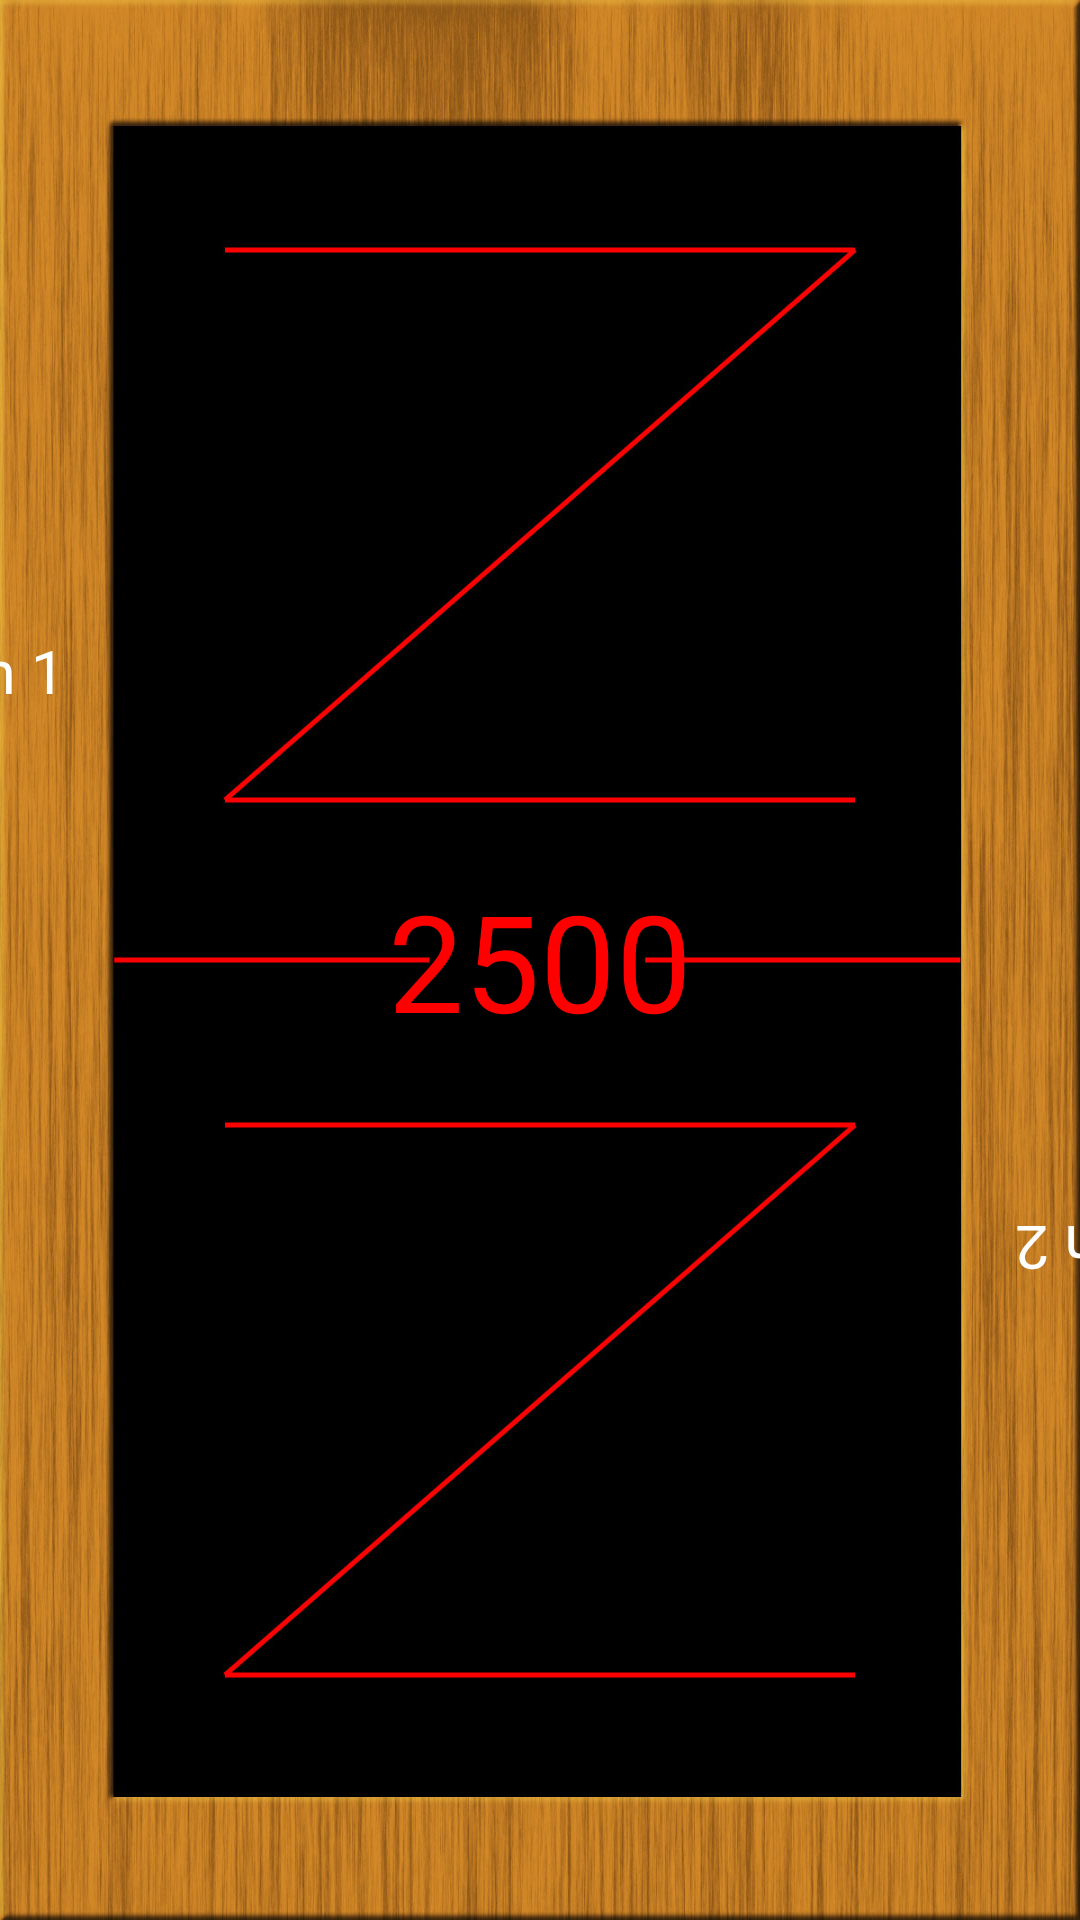

Produce the Android XML layout that renders to this screen, including the resource entries it uses.
<!-- AndroidManifest.xml: activity theme FullscreenTheme -->
<!-- res/layout/activity_fullscreen.xml -->
<FrameLayout xmlns:android="http://schemas.android.com/apk/res/android"
    xmlns:tools="http://schemas.android.com/tools"
    android:layout_width="match_parent"
    android:layout_height="match_parent"
    android:background="@drawable/jasstafel"
    tools:context="ch.zhaw.jasstafel.FullscreenActivity" >

    

    <TextView
        android:id="@+id/fullscreen_content"
        android:layout_width="match_parent"
        android:layout_height="match_parent"
        android:gravity="center"
        android:keepScreenOn="true" />

    

    <FrameLayout
        android:layout_width="match_parent"
        android:layout_height="match_parent"
        android:fitsSystemWindows="true" >

        <LinearLayout
            android:id="@+id/fullscreen_content_controls"
            style="?metaButtonBarStyle"
            android:layout_width="match_parent"
            android:layout_height="wrap_content"
            android:layout_gravity="bottom|center_horizontal"
            android:background="@color/black"
            android:orientation="horizontal"
            tools:ignore="UselessParent" >
        </LinearLayout>

        <TextView
            android:id="@+id/text_limit"
            android:layout_width="wrap_content"
            android:layout_height="wrap_content"
            android:layout_gravity="center"
            android:textSize="45sp"
            android:text="@string/base_limit"
            android:textColor="@color/red" />

        <GridLayout
            android:layout_width="450dp"
            android:layout_height="430dp"
            android:layout_gravity="top|center"
            android:columnCount="2" >

            <TextView
                android:id="@+id/points_team2"
                android:layout_width="wrap_content"
                android:layout_height="wrap_content"
                android:layout_gravity="bottom|left"
                android:rotation="180"
                android:text="@string/points_t2"
                android:textColor="@color/white"
                android:textSize="20sp" />

            <TextView
                android:id="@+id/text_team2"
                android:layout_width="wrap_content"
                android:layout_height="wrap_content"
                android:layout_gravity="bottom|right"
                android:rotation="180"
                android:text="@string/team2"
                android:textColor="@color/white"
                android:textSize="20sp" />

            <TextView
                android:id="@+id/text_single_points2"
                android:layout_width="wrap_content"
                android:layout_height="wrap_content"
                android:layout_column="0"
                android:layout_gravity="left|center_vertical"
                android:rotation="180"
                android:textColor="@color/white"
                android:layout_row="0"
                android:textSize="20sp"
                android:text="" />
        </GridLayout>

        <GridLayout
            android:layout_width="450dp"
            android:layout_height="430dp"
            android:layout_gravity="bottom|center"
            android:columnCount="2" >

            <TextView
                android:id="@+id/text_team1"
                android:layout_width="wrap_content"
                android:layout_height="wrap_content"
                android:layout_gravity="top|left"
                android:text="@string/team1"
                android:textColor="@color/white"
                android:textSize="20sp" />

            <TextView
                android:id="@+id/points_team1"
                android:layout_width="wrap_content"
                android:layout_height="wrap_content"
                android:layout_gravity="top|right"
                android:text="@string/points_t1"
                android:textColor="@color/white"
                android:textSize="20sp" />

            <TextView
                android:id="@+id/text_single_points1"                
                android:layout_width="wrap_content"
                android:layout_height="wrap_content"
                android:layout_column="1"
                android:layout_gravity="right|center_vertical"
                android:textColor="@color/white"
                android:layout_row="0"
                android:textSize="20sp"
                android:text="" />
        </GridLayout>

    </FrameLayout>

</FrameLayout>
<!-- resources referenced by this layout -->
<resources>
  <color name="black">#000000</color>
  <color name="red">#FF0000</color>
  <color name="white">#FFFFFF</color>
  <!-- drawable jasstafel: jpg bitmap (drawable-xhdpi, 212119 bytes) -->
  <string name="base_limit">2500</string>
  <string name="points_t1">0</string>
  <string name="points_t2">0</string>
  <string name="team1">Team 1</string>
  <string name="team2">Team 2</string>
  <style name="FullscreenTheme" parent="android:Theme.Holo">
          <item name="android:actionBarStyle">@style/FullscreenActionBarStyle</item>
          <item name="android:windowActionBarOverlay">true</item>
          <item name="android:windowBackground">@null</item>
          <item name="metaButtonBarStyle">?android:attr/buttonBarStyle</item>
          <item name="metaButtonBarButtonStyle">?android:attr/buttonBarButtonStyle</item>
      </style>
  <style name="FullscreenActionBarStyle" parent="android:Widget.Holo.ActionBar">
          <item name="android:background">@color/black</item>
      </style>
</resources>
